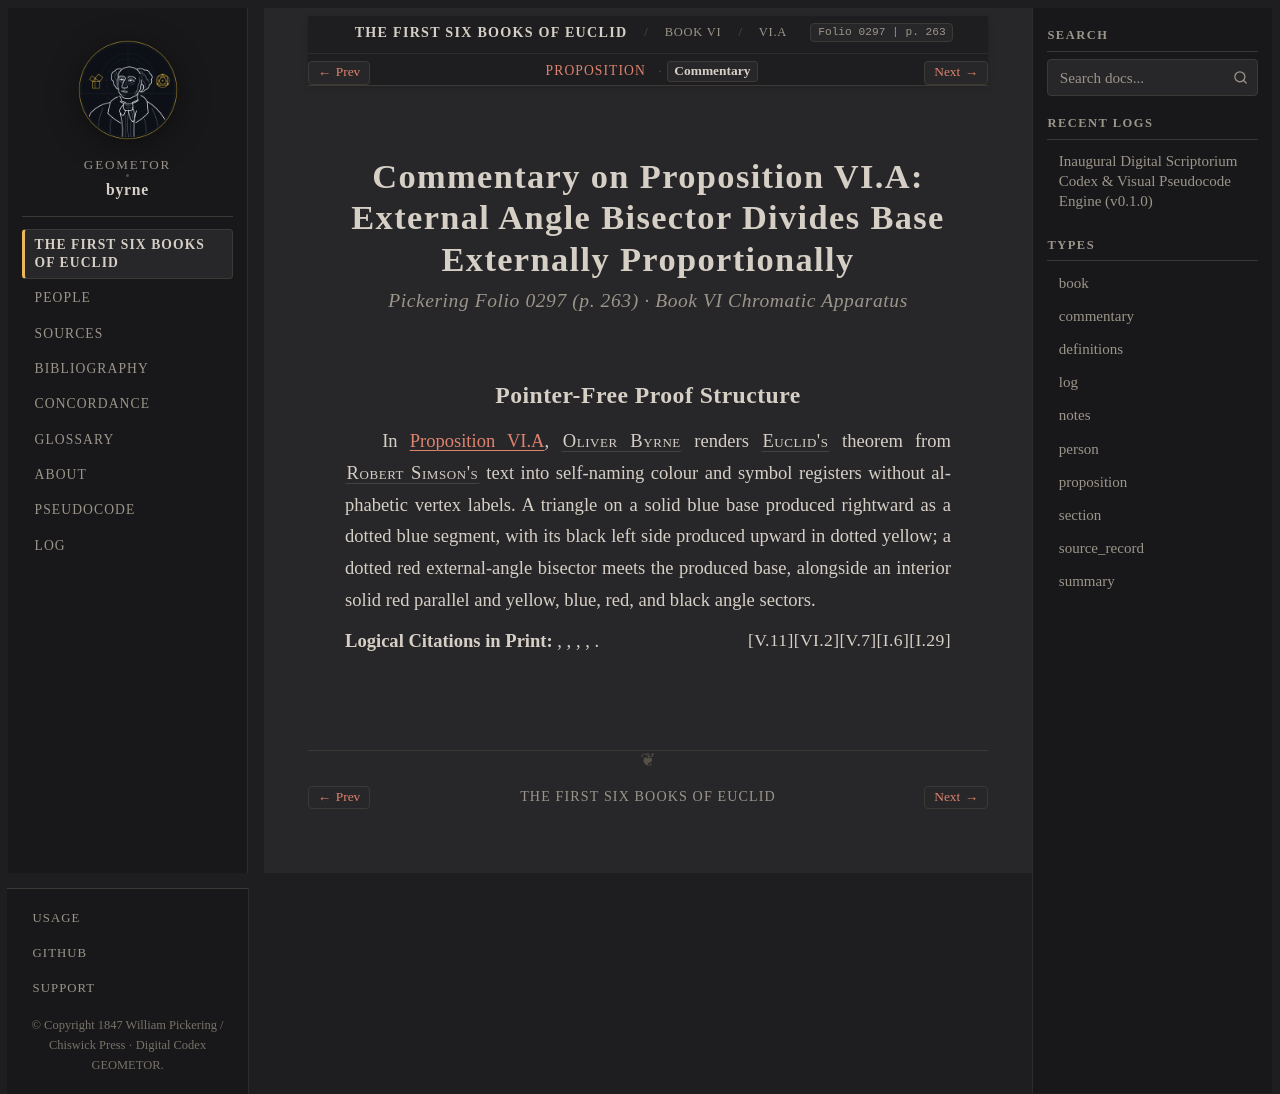

repository: geometor/byrne · page: coloured_euclid/book-vi/a/commentary.html · generator: sphinx

:canonical_id: VI.A.commentary
:book: VI
:proposition: A
:order: 34
:type: commentary
:title: Commentary — Proposition VI.A
:folio: 0297
:page: 263

.. _byrne-vi-a-commentary:

.. folio:: 0297
   :page: 263

Commentary on Proposition VI.A: External Angle Bisector Divides Base Externally Proportionally
==============================================================================================

.. rubric:: Pickering Folio 0297 (p. 263) · Book VI Chromatic Apparatus

Pointer-Free Proof Structure
----------------------------

In :ref:`Proposition VI.A <byrne-vi-a>`, :person:`Oliver Byrne <byrne>` renders :person:`Euclid's <euclid>` theorem from :person:`Robert Simson's <simson>` text into self-naming colour and symbol registers without alphabetic vertex labels. A triangle on a solid blue base produced rightward as a dotted blue segment, with its black left side produced upward in dotted yellow; a dotted red external-angle bisector meets the produced base, alongside an interior solid red parallel and yellow, blue, red, and black angle sectors.

**Logical Citations in Print:** :just:`I.29`, :just:`I.6`, :just:`V.7`, :just:`VI.2`, :just:`V.11`.
